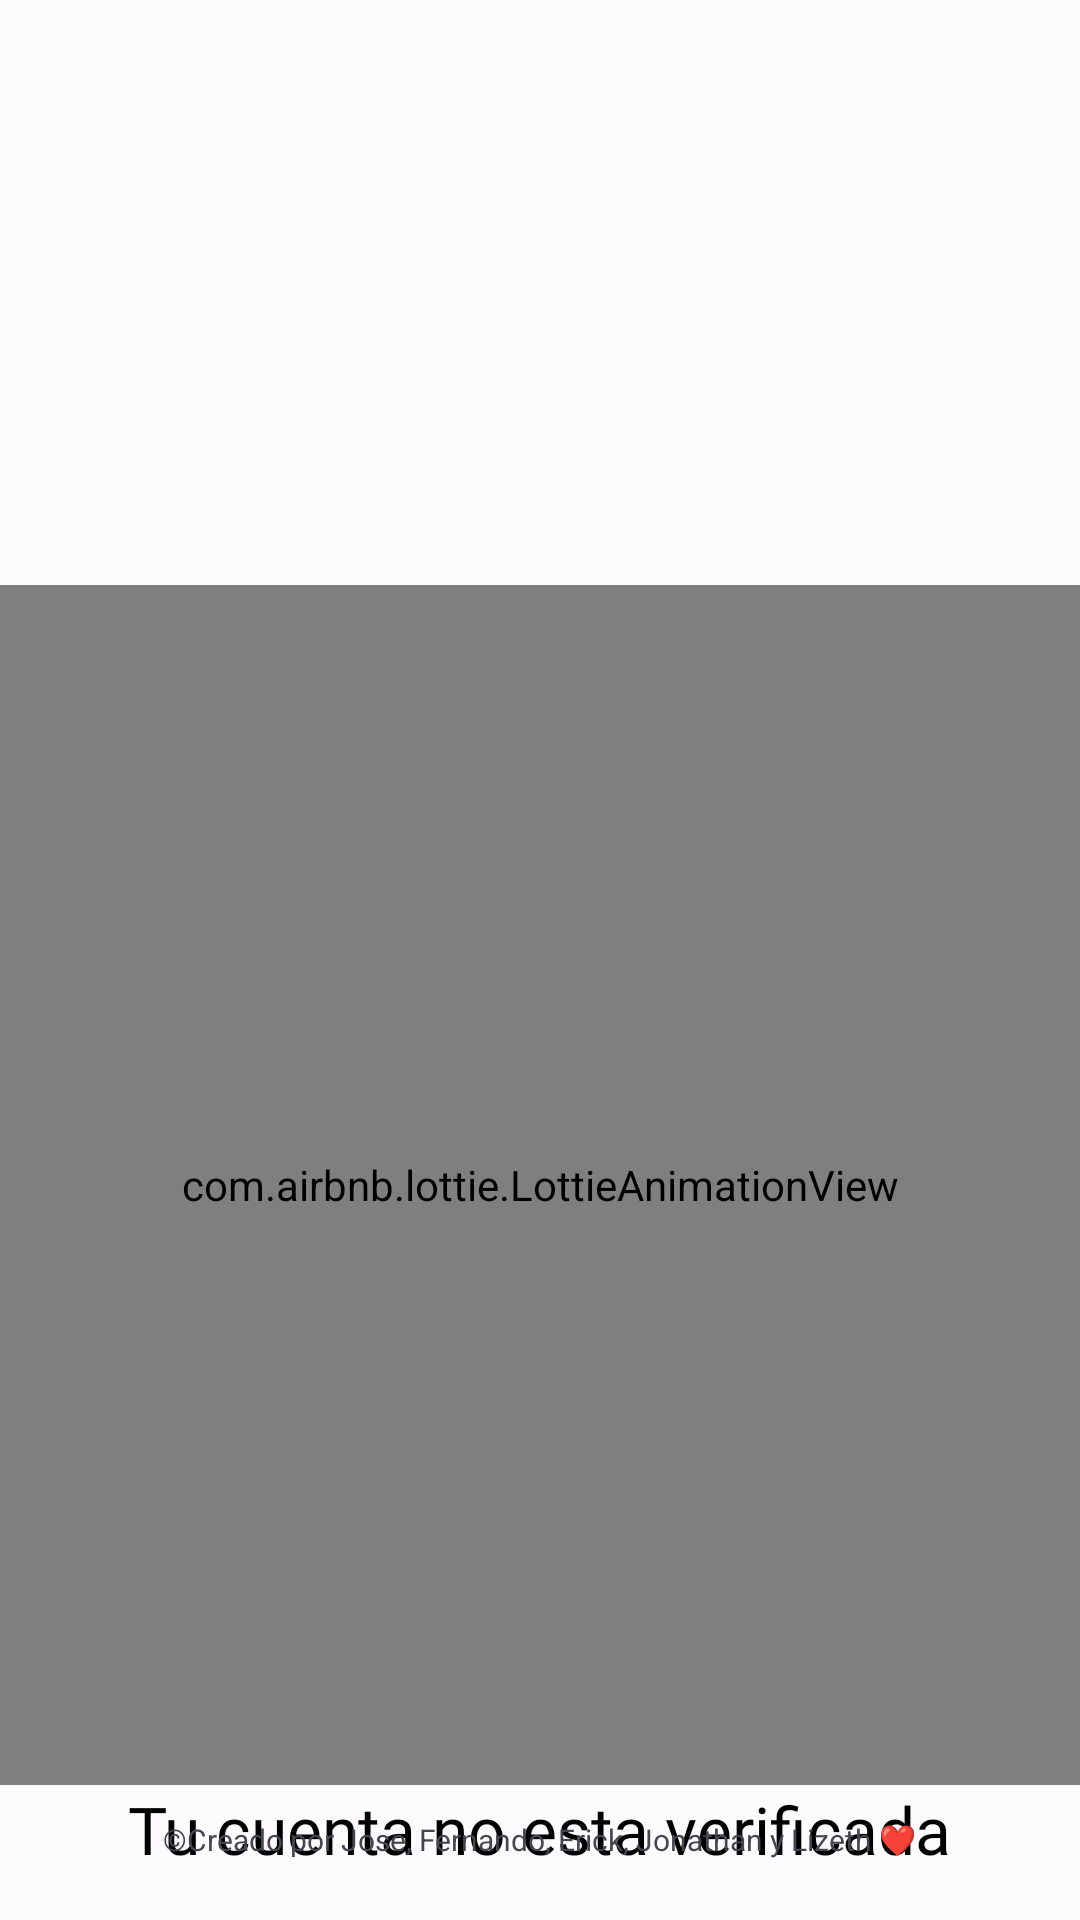

Layout XML and referenced resources for this Android screen:
<!-- AndroidManifest.xml: application theme Theme.APIARCAMENTO -->
<!-- res/layout/activity_error_auth.xml -->
<?xml version="1.0" encoding="utf-8"?>
<RelativeLayout xmlns:android="http://schemas.android.com/apk/res/android"
    xmlns:app="http://schemas.android.com/apk/res-auto"
    xmlns:tools="http://schemas.android.com/tools"
    android:layout_width="match_parent"
    android:layout_height="match_parent"
    tools:context=".view.Home">

    <com.airbnb.lottie.LottieAnimationView
        android:id="@+id/animationView"
        android:layout_width="match_parent"
        android:layout_height="400dp"
        android:layout_marginTop="195dp"
        app:lottie_autoPlay="true"
        app:lottie_loop="true"
        app:lottie_rawRes="@raw/errorauth" />

    <TextView
        android:id="@+id/nom_app"
        android:layout_width="wrap_content"
        android:layout_height="wrap_content"
        android:textColor="@color/black"
        android:fontFamily="@font/osval"
        android:text="Tu cuenta no esta verificada"
        android:layout_below="@id/animationView"
        android:textSize="22dp"
        android:layout_centerHorizontal="true"
        android:lineSpacingExtra="2sp"
        />

    <TextView
        android:id="@+id/textCredits"
        android:layout_width="wrap_content"
        android:layout_height="wrap_content"
        android:text="©Creado por Jose, Fernando, Erick, Jonathan y Lizeth ❤"
        android:textSize="10sp"
        android:layout_marginBottom="20dp"
        android:layout_centerHorizontal="true"
        android:layout_alignParentBottom="true"
        />

</RelativeLayout>
<!-- resources referenced by this layout -->
<resources>
  <color name="black">#FF000000</color>
  <style name="Theme.APIARCAMENTO" parent="Base.Theme.APIARCAMENTO" />
  <style name="Base.Theme.APIARCAMENTO" parent="Theme.Material3.Light.NoActionBar">
          <item name="colorPrimary">@color/md_theme_light_primary</item>
          <item name="colorOnPrimary">@color/md_theme_light_onPrimary</item>
          <item name="colorPrimaryContainer">@color/md_theme_light_primaryContainer</item>
          <item name="colorOnPrimaryContainer">@color/md_theme_light_onPrimaryContainer</item>
          <item name="colorSecondary">@color/md_theme_light_secondary</item>
          <item name="colorOnSecondary">@color/md_theme_light_onSecondary</item>
          <item name="colorSecondaryContainer">@color/md_theme_light_secondaryContainer</item>
          <item name="colorOnSecondaryContainer">@color/md_theme_light_onSecondaryContainer</item>
          <item name="colorTertiary">@color/md_theme_light_tertiary</item>
          <item name="colorOnTertiary">@color/md_theme_light_onTertiary</item>
          <item name="colorTertiaryContainer">@color/md_theme_light_tertiaryContainer</item>
          <item name="colorOnTertiaryContainer">@color/md_theme_light_onTertiaryContainer</item>
          <item name="colorError">@color/md_theme_light_error</item>
          <item name="colorErrorContainer">@color/md_theme_light_errorContainer</item>
          <item name="colorOnError">@color/md_theme_light_onError</item>
          <item name="colorOnErrorContainer">@color/md_theme_light_onErrorContainer</item>
          <item name="android:colorBackground">@color/md_theme_light_background</item>
          <item name="colorOnBackground">@color/md_theme_light_onBackground</item>
          <item name="colorSurface">@color/md_theme_light_surface</item>
          <item name="colorOnSurface">@color/md_theme_light_onSurface</item>
          <item name="colorSurfaceVariant">@color/md_theme_light_surfaceVariant</item>
          <item name="colorOnSurfaceVariant">@color/md_theme_light_onSurfaceVariant</item>
          <item name="colorOutline">@color/md_theme_light_outline</item>
          <item name="colorOnSurfaceInverse">@color/md_theme_light_inverseOnSurface</item>
          <item name="colorSurfaceInverse">@color/md_theme_light_inverseSurface</item>
          <item name="colorPrimaryInverse">@color/md_theme_light_inversePrimary</item>
      </style>
  <color name="md_theme_light_primary">#425AA9</color>
  <color name="md_theme_light_onPrimary">#FFFFFF</color>
  <color name="md_theme_light_primaryContainer">#DCE1FF</color>
  <color name="md_theme_light_onPrimaryContainer">#00164F</color>
  <color name="md_theme_light_secondary">#814792</color>
  <color name="md_theme_light_onSecondary">#FFFFFF</color>
  <color name="md_theme_light_secondaryContainer">#FAD7FF</color>
  <color name="md_theme_light_onSecondaryContainer">#330044</color>
  <color name="md_theme_light_tertiary">#8A4485</color>
  <color name="md_theme_light_onTertiary">#FFFFFF</color>
  <color name="md_theme_light_tertiaryContainer">#FFD7F6</color>
  <color name="md_theme_light_onTertiaryContainer">#380038</color>
  <color name="md_theme_light_error">#BA1A1A</color>
  <color name="md_theme_light_errorContainer">#FFDAD6</color>
  <color name="md_theme_light_onError">#FFFFFF</color>
  <color name="md_theme_light_onErrorContainer">#410002</color>
  <color name="md_theme_light_background">#FEFBFF</color>
  <color name="md_theme_light_onBackground">#1B1B1F</color>
  <color name="md_theme_light_surface">#FEFBFF</color>
  <color name="md_theme_light_onSurface">#1B1B1F</color>
  <color name="md_theme_light_surfaceVariant">#E2E1EC</color>
  <color name="md_theme_light_onSurfaceVariant">#45464F</color>
  <color name="md_theme_light_outline">#767680</color>
  <color name="md_theme_light_inverseOnSurface">#F2F0F4</color>
  <color name="md_theme_light_inverseSurface">#303034</color>
  <color name="md_theme_light_inversePrimary">#B6C4FF</color>
</resources>
